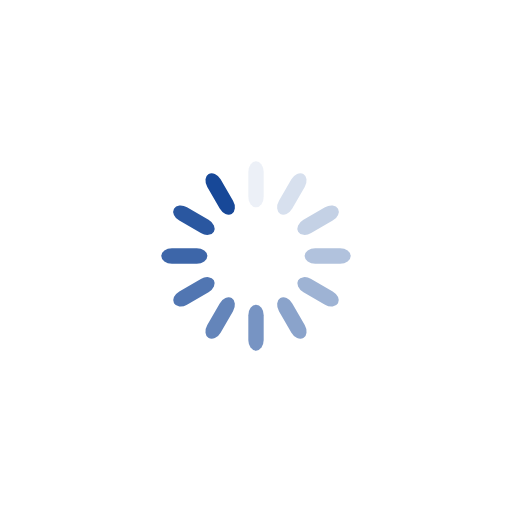
t = 0.00 s
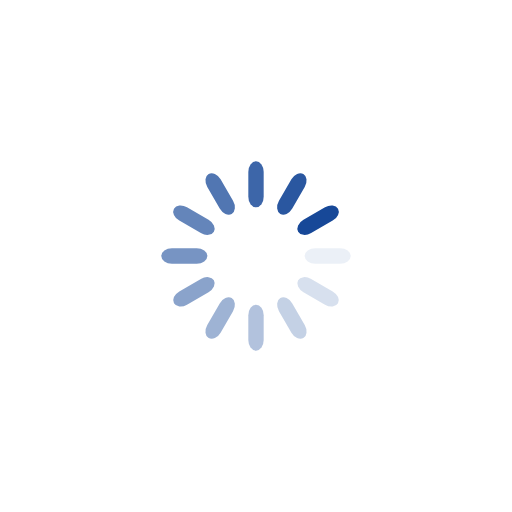
t = 0.25 s
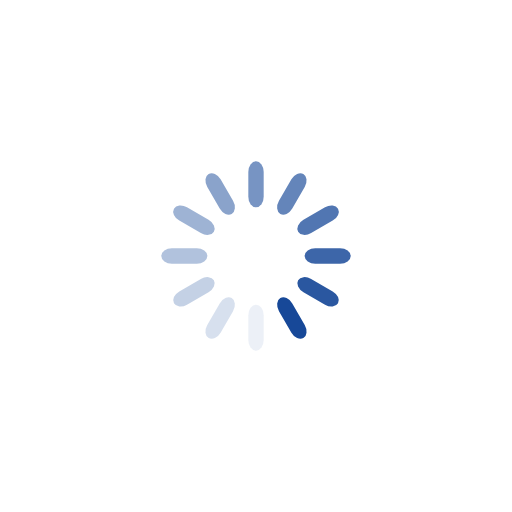
t = 0.50 s
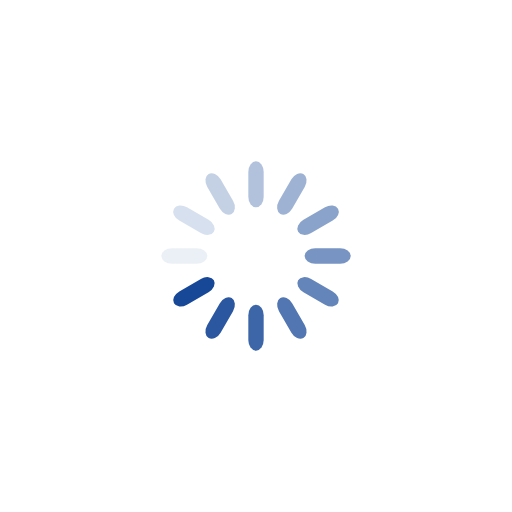
t = 0.75 s

The animated SVG that drew these frames (rendered in a browser with its animation timeline set to each time). Animation: 12 SMIL elements (animate=12); one cycle of 1.00 s, repeats indefinitely.

<svg xmlns="http://www.w3.org/2000/svg" xmlns:xlink="http://www.w3.org/1999/xlink" width="200px" height="200px" viewBox="0 0 100 100" preserveAspectRatio="xMidYMid">
<g transform="rotate(0 50 50)">
  <rect x="48.5" y="31.5" rx="1.5" ry="2.07" width="3" height="9" fill="#174898">
    <animate attributeName="opacity" values="1;0" keyTimes="0;1" dur="1s" begin="-0.9166666666666666s" repeatCount="indefinite"></animate>
  </rect>
</g><g transform="rotate(30 50 50)">
  <rect x="48.5" y="31.5" rx="1.5" ry="2.07" width="3" height="9" fill="#174898">
    <animate attributeName="opacity" values="1;0" keyTimes="0;1" dur="1s" begin="-0.8333333333333334s" repeatCount="indefinite"></animate>
  </rect>
</g><g transform="rotate(60 50 50)">
  <rect x="48.5" y="31.5" rx="1.5" ry="2.07" width="3" height="9" fill="#174898">
    <animate attributeName="opacity" values="1;0" keyTimes="0;1" dur="1s" begin="-0.75s" repeatCount="indefinite"></animate>
  </rect>
</g><g transform="rotate(90 50 50)">
  <rect x="48.5" y="31.5" rx="1.5" ry="2.07" width="3" height="9" fill="#174898">
    <animate attributeName="opacity" values="1;0" keyTimes="0;1" dur="1s" begin="-0.6666666666666666s" repeatCount="indefinite"></animate>
  </rect>
</g><g transform="rotate(120 50 50)">
  <rect x="48.5" y="31.5" rx="1.5" ry="2.07" width="3" height="9" fill="#174898">
    <animate attributeName="opacity" values="1;0" keyTimes="0;1" dur="1s" begin="-0.5833333333333334s" repeatCount="indefinite"></animate>
  </rect>
</g><g transform="rotate(150 50 50)">
  <rect x="48.5" y="31.5" rx="1.5" ry="2.07" width="3" height="9" fill="#174898">
    <animate attributeName="opacity" values="1;0" keyTimes="0;1" dur="1s" begin="-0.5s" repeatCount="indefinite"></animate>
  </rect>
</g><g transform="rotate(180 50 50)">
  <rect x="48.5" y="31.5" rx="1.5" ry="2.07" width="3" height="9" fill="#174898">
    <animate attributeName="opacity" values="1;0" keyTimes="0;1" dur="1s" begin="-0.4166666666666667s" repeatCount="indefinite"></animate>
  </rect>
</g><g transform="rotate(210 50 50)">
  <rect x="48.5" y="31.5" rx="1.5" ry="2.07" width="3" height="9" fill="#174898">
    <animate attributeName="opacity" values="1;0" keyTimes="0;1" dur="1s" begin="-0.3333333333333333s" repeatCount="indefinite"></animate>
  </rect>
</g><g transform="rotate(240 50 50)">
  <rect x="48.5" y="31.5" rx="1.5" ry="2.07" width="3" height="9" fill="#174898">
    <animate attributeName="opacity" values="1;0" keyTimes="0;1" dur="1s" begin="-0.25s" repeatCount="indefinite"></animate>
  </rect>
</g><g transform="rotate(270 50 50)">
  <rect x="48.5" y="31.5" rx="1.5" ry="2.07" width="3" height="9" fill="#174898">
    <animate attributeName="opacity" values="1;0" keyTimes="0;1" dur="1s" begin="-0.16666666666666666s" repeatCount="indefinite"></animate>
  </rect>
</g><g transform="rotate(300 50 50)">
  <rect x="48.5" y="31.5" rx="1.5" ry="2.07" width="3" height="9" fill="#174898">
    <animate attributeName="opacity" values="1;0" keyTimes="0;1" dur="1s" begin="-0.08333333333333333s" repeatCount="indefinite"></animate>
  </rect>
</g><g transform="rotate(330 50 50)">
  <rect x="48.5" y="31.5" rx="1.5" ry="2.07" width="3" height="9" fill="#174898">
    <animate attributeName="opacity" values="1;0" keyTimes="0;1" dur="1s" begin="0s" repeatCount="indefinite"></animate>
  </rect>
</g>

</svg>
